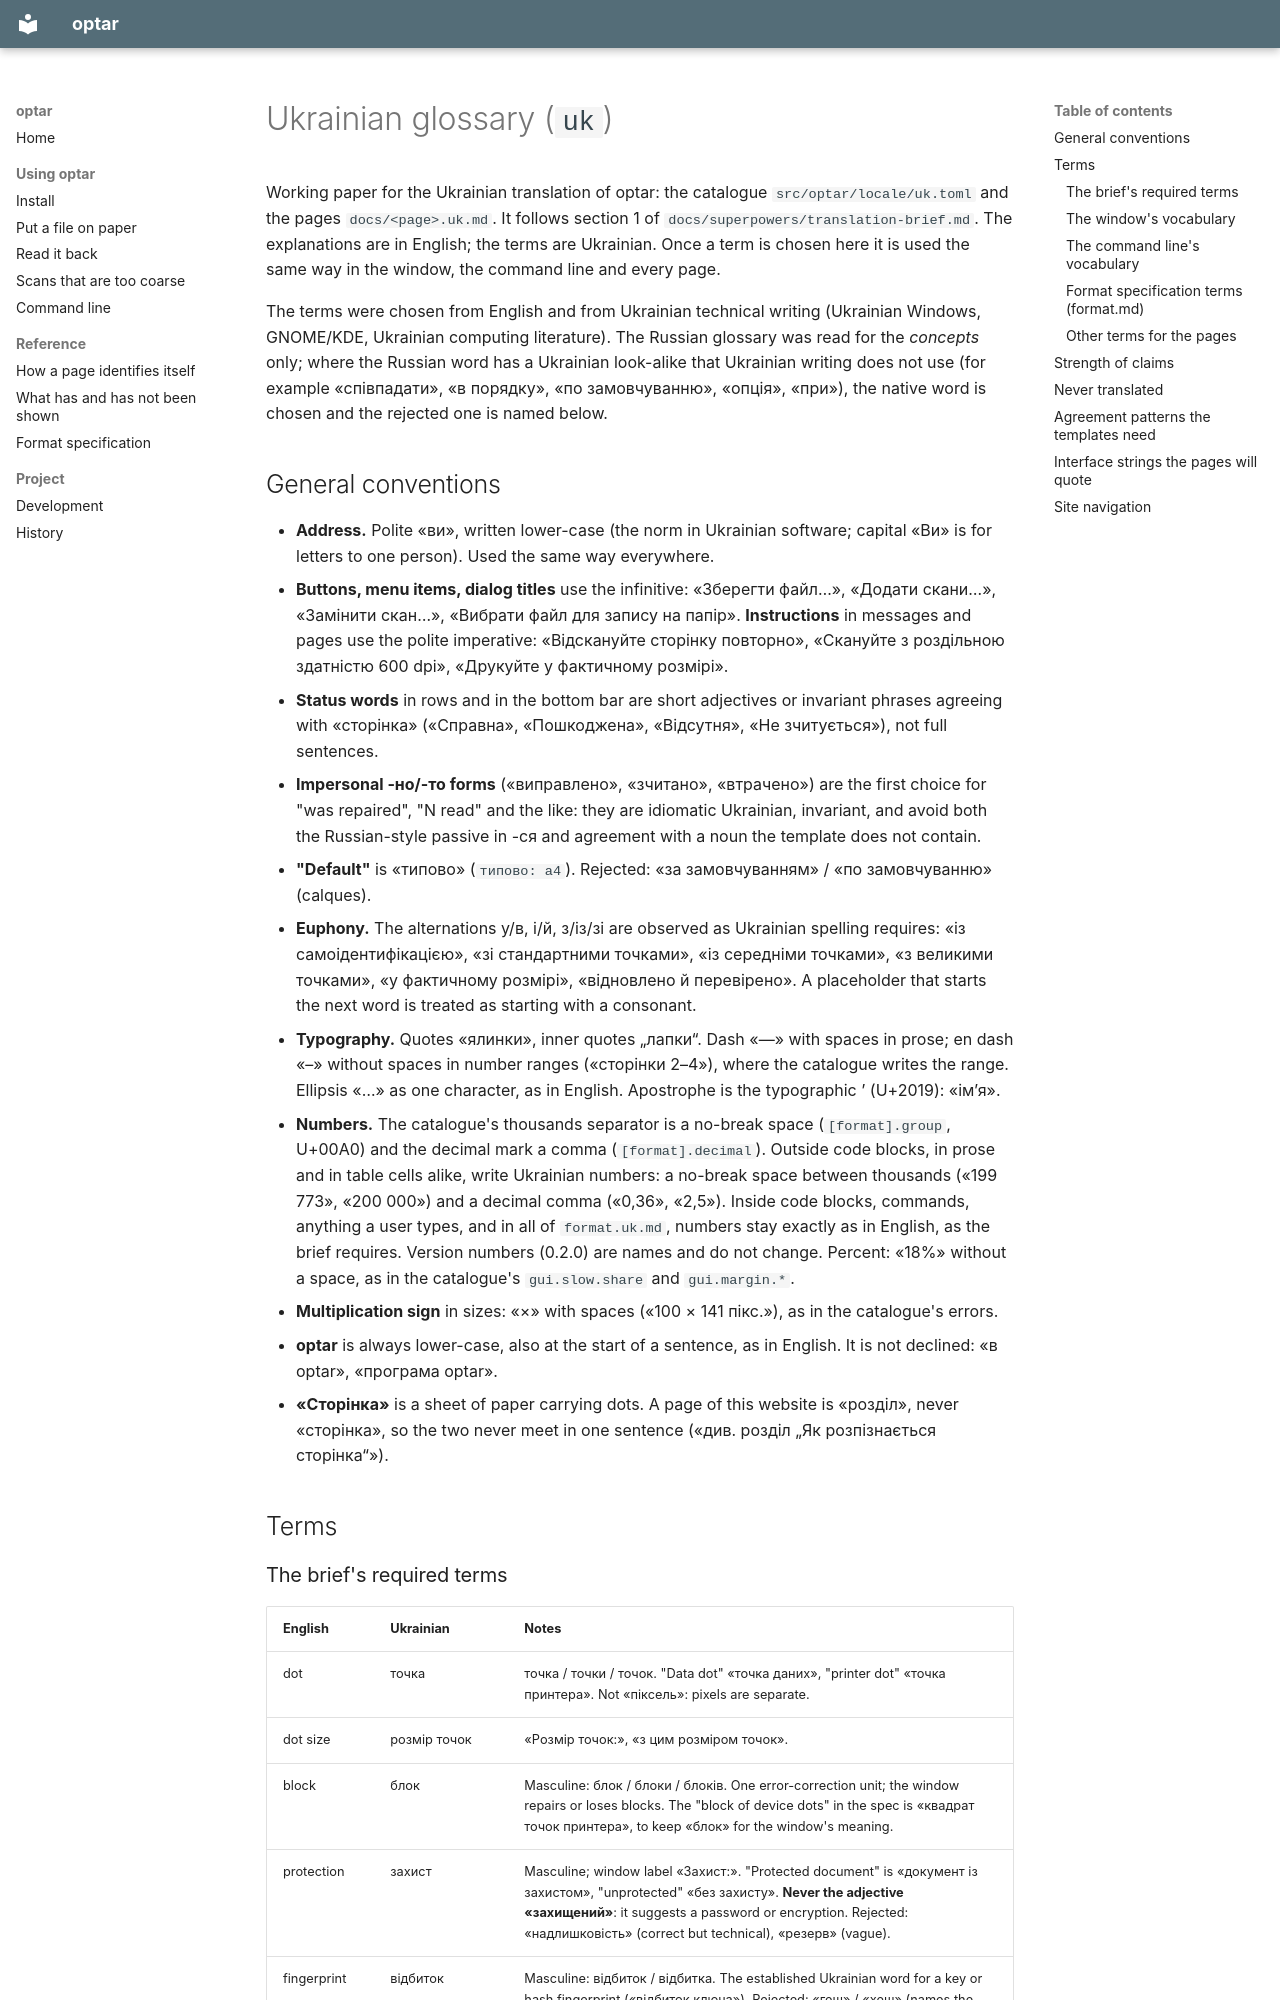

repository: mezinster/optar · page: superpowers/glossaries/uk/index.html · generator: mkdocs

# Ukrainian glossary (`uk`)

Working paper for the Ukrainian translation of optar: the catalogue
`src/optar/locale/uk.toml` and the pages `docs/<page>.uk.md`. It follows
section 1 of `docs/superpowers/translation-brief.md`. The explanations are in
English; the terms are Ukrainian. Once a term is chosen here it is used the
same way in the window, the command line and every page.

The terms were chosen from English and from Ukrainian technical writing
(Ukrainian Windows, GNOME/KDE, Ukrainian computing literature). The Russian
glossary was read for the *concepts* only; where the Russian word has a
Ukrainian look-alike that Ukrainian writing does not use (for example
«співпадати», «в порядку», «по замовчуванню», «опція», «при»), the native word
is chosen and the rejected one is named below.
